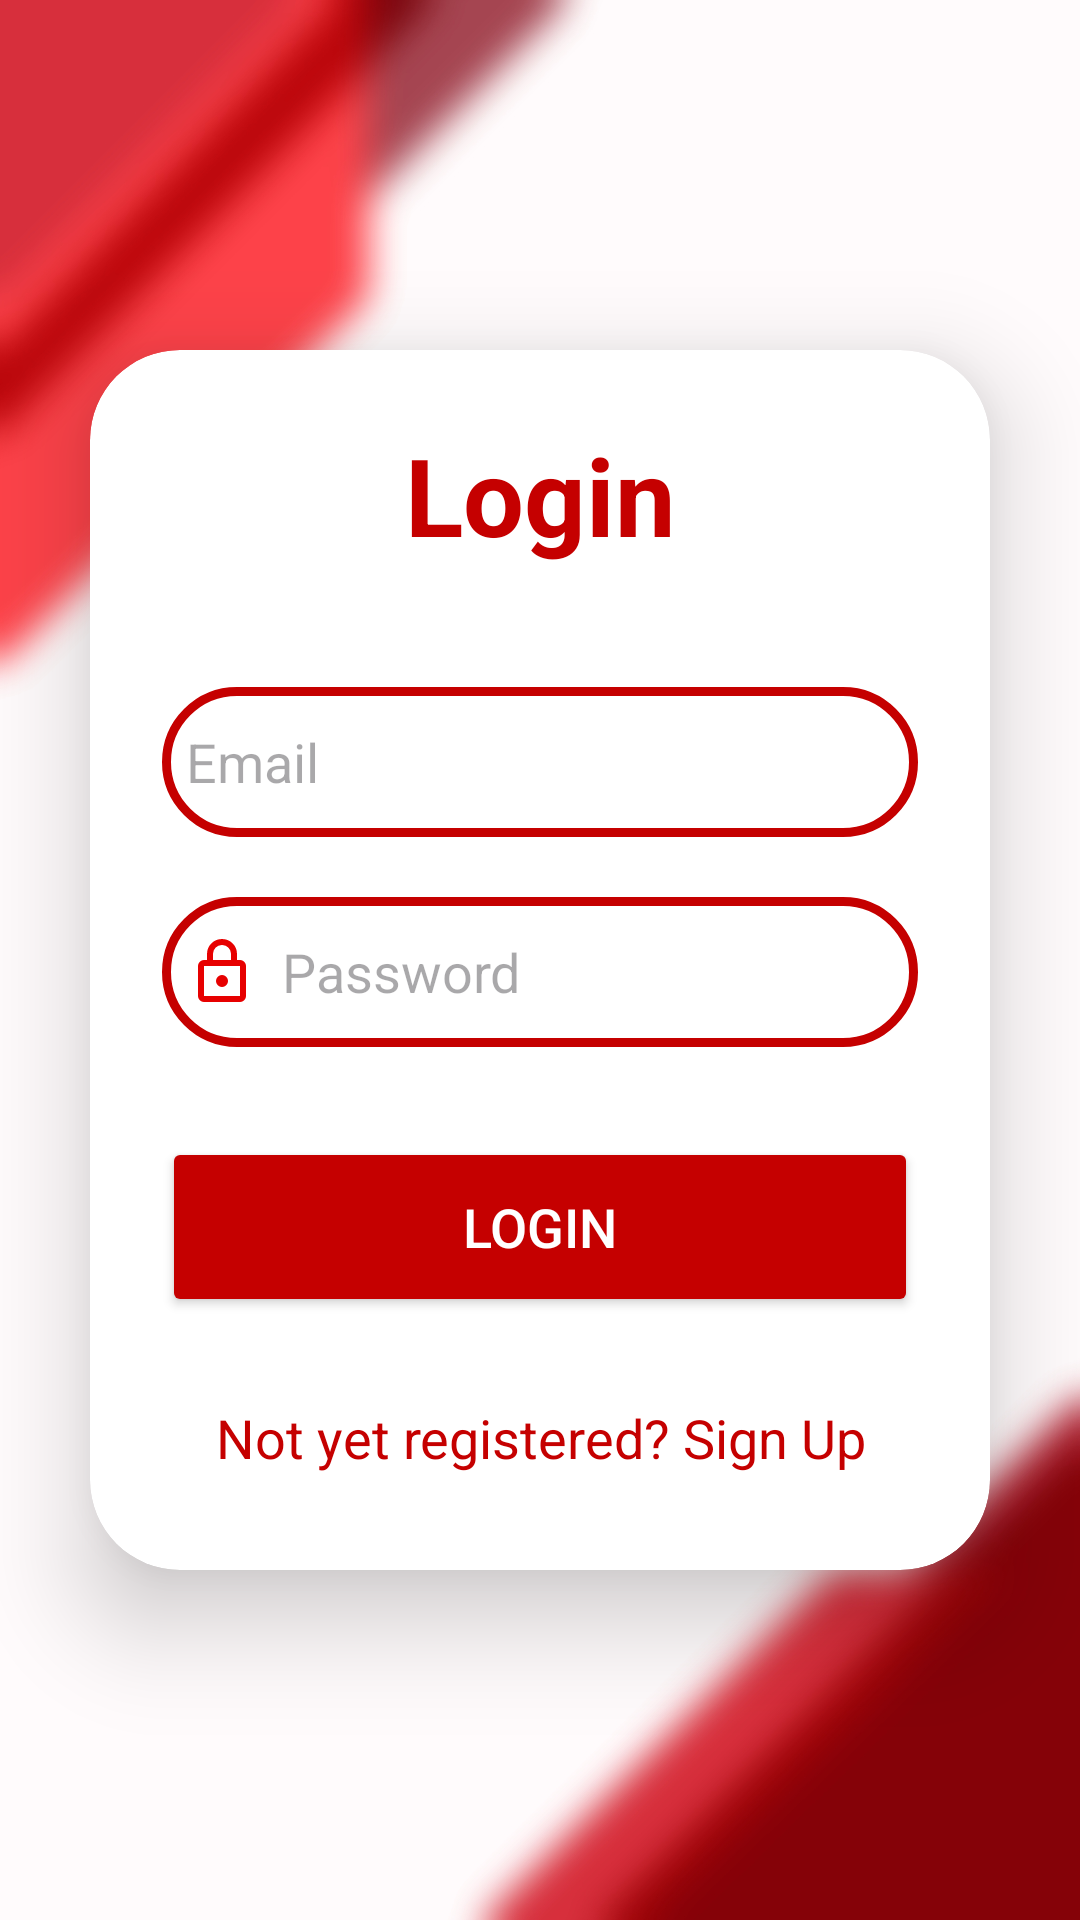

Write the Android layout XML for this screen, with the resource values it uses.
<!-- AndroidManifest.xml: application theme Theme.ResiScan -->
<!-- res/layout/activity_login.xml -->
<?xml version="1.0" encoding="utf-8"?>
<LinearLayout
    xmlns:android="http://schemas.android.com/apk/res/android"
    xmlns:app="http://schemas.android.com/apk/res-auto"
    xmlns:tools="http://schemas.android.com/tools"
    android:layout_width="match_parent"
    android:layout_height="match_parent"
    android:orientation="vertical"
    android:gravity="center"
    android:background="@drawable/mainbg_blur"
    tools:context=".LoginActivity">

    <androidx.cardview.widget.CardView
        android:layout_width="match_parent"
        android:layout_height="wrap_content"
        android:layout_margin="30dp"
        app:cardCornerRadius="30dp"
        app:cardElevation="20dp">

        <LinearLayout
            android:layout_width="match_parent"
            android:layout_height="wrap_content"
            android:orientation="vertical"
            android:layout_gravity="center_horizontal"
            android:padding="24dp">

            <TextView
                android:layout_width="match_parent"
                android:layout_height="wrap_content"
                android:text="Login"
                android:id="@+id/loginText"
                android:textSize="36sp"
                android:textAlignment="center"
                android:textStyle="bold"
                android:textColor="@color/red_alt"/>

            <EditText
                android:layout_width="match_parent"
                android:layout_height="50dp"
                android:id="@+id/login_email"
                android:background="@drawable/input_box"
                android:layout_marginTop="40dp"
                android:padding="8dp"
                android:hint="Email"
                android:drawableLeft="@drawable/baseline_email_24"
                android:textColor="@color/black"
                android:drawablePadding="8dp"/>

            <EditText
                android:layout_width="match_parent"
                android:layout_height="50dp"
                android:id="@+id/login_password"
                android:background="@drawable/input_box"
                android:layout_marginTop="20dp"
                android:inputType="textPassword"
                android:padding="8dp"
                android:hint="Password"
                android:drawableLeft="@drawable/baseline_lock_24"
                android:textColor="@color/black"
                android:drawablePadding="8dp"/>

            <Button
                android:layout_width="match_parent"
                android:layout_height="60dp"
                android:text="Login"
                android:id="@+id/login_button"
                android:textSize="18sp"
                android:layout_marginTop="30dp"
                android:textColor="@color/white"
                android:backgroundTint="@color/red_alt"
                app:cornerRadius = "20dp"/>

            <TextView
                android:id="@+id/signUpRedirectText"
                android:layout_width="wrap_content"
                android:layout_height="wrap_content"
                android:layout_marginTop="20dp"
                android:padding="8dp"
                android:layout_gravity="center"
                android:text="Not yet registered? Sign Up"
                android:textAlignment="center"
                android:textColor="@color/red_alt"
                android:textSize="18sp" />

        </LinearLayout>

    </androidx.cardview.widget.CardView>
</LinearLayout>
<!-- resources referenced by this layout -->
<resources>
  <color name="black">#FF000000</color>
  <color name="red_alt">#C50000</color>
  <color name="white">#FFFFFFFF</color>
  <!-- drawable baseline_lock_24 (drawable) -->
  <vector xmlns:android="http://schemas.android.com/apk/res/android"
      android:width="24dp"
      android:height="24dp"
      android:viewportWidth="960"
      android:viewportHeight="960"
      android:tint="?attr/colorPrimaryVariant">
    <path
        android:fillColor="@android:color/white"
        android:pathData="M240,880Q207,880 183.5,856.5Q160,833 160,800L160,400Q160,367 183.5,343.5Q207,320 240,320L280,320L280,240Q280,157 338.5,98.5Q397,40 480,40Q563,40 621.5,98.5Q680,157 680,240L680,320L720,320Q753,320 776.5,343.5Q800,367 800,400L800,800Q800,833 776.5,856.5Q753,880 720,880L240,880ZM240,800L720,800Q720,800 720,800Q720,800 720,800L720,400Q720,400 720,400Q720,400 720,400L240,400Q240,400 240,400Q240,400 240,400L240,800Q240,800 240,800Q240,800 240,800ZM480,680Q513,680 536.5,656.5Q560,633 560,600Q560,567 536.5,543.5Q513,520 480,520Q447,520 423.5,543.5Q400,567 400,600Q400,633 423.5,656.5Q447,680 480,680ZM360,320L600,320L600,240Q600,190 565,155Q530,120 480,120Q430,120 395,155Q360,190 360,240L360,320ZM240,800Q240,800 240,800Q240,800 240,800L240,400Q240,400 240,400Q240,400 240,400L240,400Q240,400 240,400Q240,400 240,400L240,800Q240,800 240,800Q240,800 240,800L240,800Z"/>
  </vector>
  <!-- drawable input_box (drawable) -->
  <?xml version="1.0" encoding="utf-8"?>
  <shape xmlns:android="http://schemas.android.com/apk/res/android"
      android:shape="rectangle">
  
      <stroke
          android:color="@color/red_alt"
          android:width="3dp"/>
      <corners
          android:radius="30dp"/>
  </shape>
  <!-- drawable mainbg_blur: jpg bitmap (drawable, 215851 bytes) -->
  <style name="Theme.ResiScan" parent="Theme.Material3.Light.NoActionBar">
          
          <item name="colorPrimary">@color/white_alt</item>
          <item name="colorPrimaryVariant">@color/red</item>
          <item name="colorOnPrimary">@color/white_alt</item>
          
          <item name="colorSecondary">@color/white_alt</item>
          <item name="colorSecondaryVariant">@color/red_alt</item>
          <item name="colorOnSecondary">@color/red</item>
          <item name="colorOnSurface">@color/white_alt</item>
          <item name="colorOnSurfaceVariant">@color/white_alt</item>
          <item name="colorSurfaceContainerHigh">@color/red_alt</item>
  
          <item name="android:statusBarColor">@color/red_main</item>
      </style>
  <color name="white_alt">#F1F1F1</color>
  <color name="red">#E70000</color>
  <color name="red_main">#d72f3c</color>
</resources>
